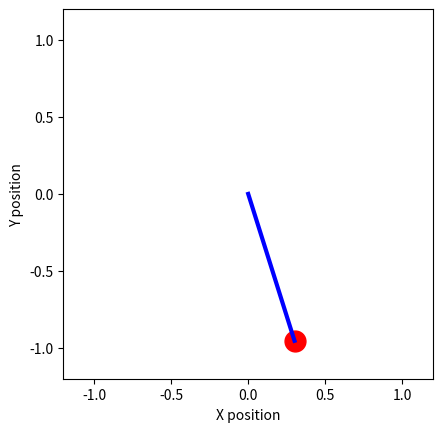

Python code for this plot:
import numpy as np
import matplotlib.pyplot as plt

def pend(inter, ic, n):
    """Program 6.3 Animation program for pendulum
    Input:  inter time interval
            ic initial values
            n number of steps
    Output: t time points
            y pendulum solution"""
    h = (inter[1] - inter[0])/n  # Step size
    y = np.zeros((n + 1, 2))       # Initialize solution array
    t = np.zeros(n + 1)            # Time array
    y[0, :] = ic                   # Set initial conditions
    t[0] = inter[0]
    plt.xlim([-1.2, 1.2])
    plt.ylim([-1.2, 1.2])
    plt.gca().set_aspect('equal', adjustable='box')
    plt.xlabel('X position')
    plt.ylabel('Y position')
    # Create line objects for bob and rod
    bob, = plt.plot([], [], 'ro', markersize=15)  # bob's position
    rod, = plt.plot([], [], 'b-', linewidth=3)   # rod's position
    for k in range(n):         # Animation loop
        t[k + 1] = t[k] + h
        y[k + 1, :] = trapstep(ydot, t[k], y[k, :], h)  # Update state 
        xbob = np.sin(y[k + 1, 0])  # x position of the bob
        ybob = -np.cos(y[k + 1, 0]) # y position of the bob
        xrod = [0, xbob]  # x coordinates of the rod
        yrod = [0, ybob]  # y coordinates of the rod
        rod.set_data(xrod, yrod)
        bob.set_data([xbob], [ybob])
        plt.draw()
        plt.pause(h)  # Pause for h seconds
    plt.show()
    return t,y

def trapstep(ydot, t, x, h):
    """ One step of the Trapezoid Method """
    z1 = ydot(t, x)
    g = x + h*z1
    z2 = ydot(t + h, g)
    return x + h*(z1 + z2)/2

def ydot(t, y):
    g = 9.81              # Acceleration due to gravity
    length = 1.0          # Length of the pendulum pivot
    z = np.zeros(2)
    z[0] = y[1]                          # Angle theta
    z[1] = -(g/length)*np.sin(y[0])  # Angular velocity
    return z

# Example usage
pend([0, 10], [np.pi / 2, 0], 200)  # Starting angle and velocity
